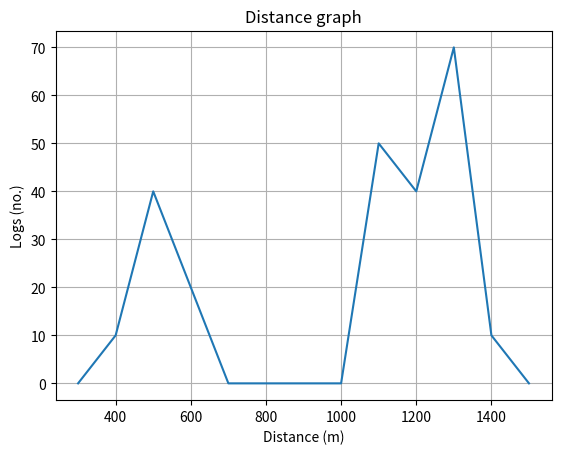

Here is the Python script that generated this plot:
import matplotlib.pyplot as plt

# Data for plotting
t = [300, 400, 500, 600, 700, 800, 900, 1000, 1100, 1200, 1300, 1400, 1500]
print(t)
s = [0, 10, 40, 20, 0, 0, 0, 0, 50, 40, 70, 10, 0]
print(s)

fig, ax = plt.subplots()
print(fig, ax)
ax.plot(t, s)

ax.set(xlabel='Distance (m)', ylabel='Logs (no.)',
       title='Distance graph')
ax.grid()

plt.show()
